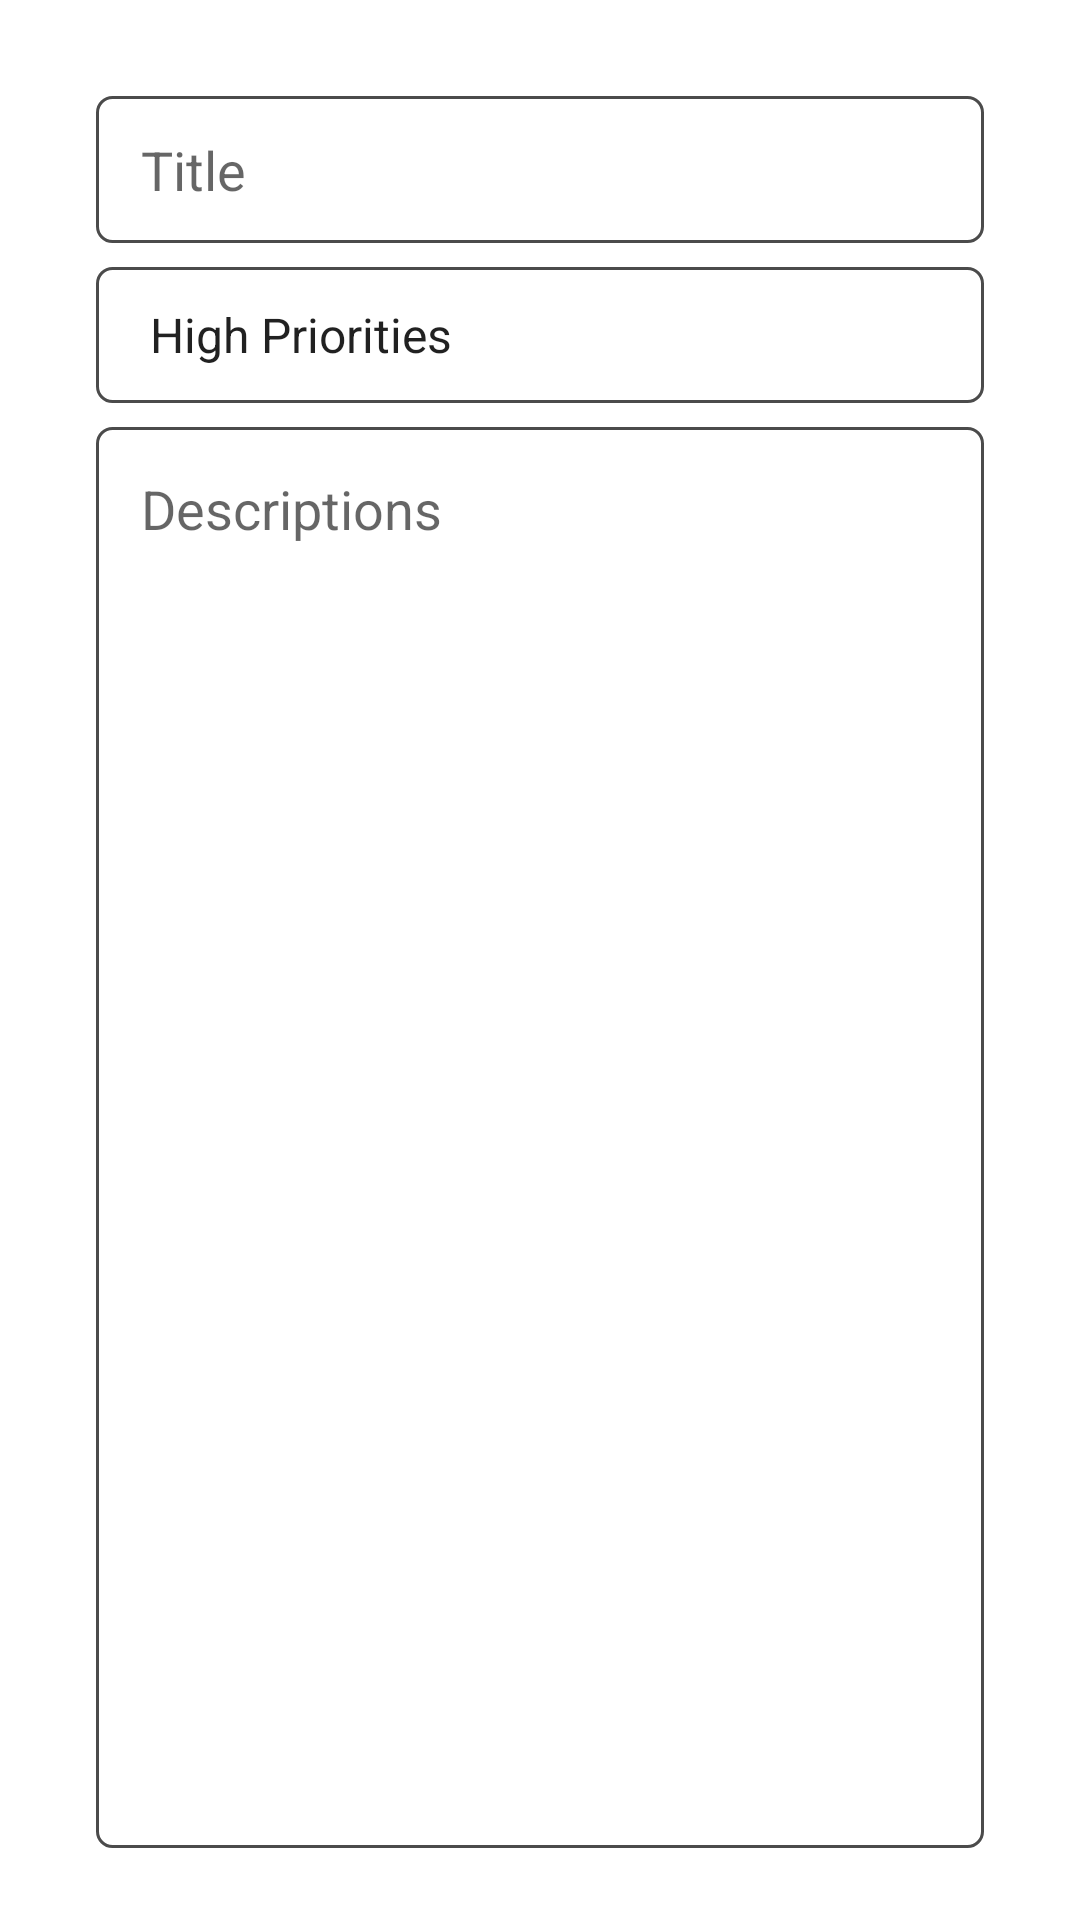

Android layout source for this screen:
<!-- AndroidManifest.xml: application theme Theme.ToDo -->
<!-- res/layout/fragment_update.xml -->
<?xml version="1.0" encoding="utf-8"?>
<androidx.constraintlayout.widget.ConstraintLayout xmlns:android="http://schemas.android.com/apk/res/android"
    xmlns:app="http://schemas.android.com/apk/res-auto"
    xmlns:tools="http://schemas.android.com/tools"
    android:layout_width="match_parent"
    android:layout_height="match_parent"
    android:padding="24dp"
    tools:context=".ui.update.UpdateFragment">


    <EditText
        android:id="@+id/edt_title_update_fr"
        android:layout_width="0dp"
        android:layout_height="0dp"
        android:layout_margin="8dp"
        android:background="@drawable/custom_input"
        android:ems="10"
        android:hint="@string/title"
        android:inputType="textPersonName"
        android:paddingStart="15dp"
        android:paddingEnd="15dp"
        app:layout_constraintBottom_toTopOf="@+id/guideline3"
        app:layout_constraintEnd_toEndOf="parent"
        app:layout_constraintHorizontal_bias="0.5"
        app:layout_constraintStart_toStartOf="parent"
        app:layout_constraintTop_toTopOf="parent" />

    <Spinner
        android:id="@+id/spinner_priorities_update_fr"
        android:layout_width="match_parent"
        android:layout_height="0dp"
        android:layout_margin="8dp"
        android:background="@drawable/custom_input"
        android:entries="@array/priorities"
        android:paddingStart="10dp"
        android:paddingEnd="10dp"
        app:layout_constraintBottom_toTopOf="@+id/guideline2"
        app:layout_constraintEnd_toEndOf="parent"
        app:layout_constraintHorizontal_bias="0.5"
        app:layout_constraintStart_toStartOf="parent"
        app:layout_constraintTop_toBottomOf="@+id/edt_title_update_fr" />

    <EditText
        android:id="@+id/edt_des_update_fr"
        android:layout_width="0dp"
        android:layout_height="0dp"
        android:layout_marginTop="8dp"
        android:background="@drawable/custom_input"
        android:ems="10"
        android:gravity="start|top"
        android:hint="@string/descriptions"
        android:inputType="textMultiLine"
        android:paddingStart="15dp"
        android:paddingTop="15dp"
        android:paddingEnd="15dp"
        app:layout_constraintBottom_toBottomOf="parent"
        app:layout_constraintEnd_toEndOf="@+id/spinner_priorities_update_fr"
        app:layout_constraintStart_toStartOf="@+id/spinner_priorities_update_fr"
        app:layout_constraintTop_toBottomOf="@+id/spinner_priorities_update_fr" />

    <androidx.constraintlayout.widget.Guideline
        android:id="@+id/guideline3"
        android:layout_width="wrap_content"
        android:layout_height="wrap_content"
        android:orientation="horizontal"
        app:layout_constraintGuide_percent="0.11" />

    <androidx.constraintlayout.widget.Guideline
        android:id="@+id/guideline2"
        android:layout_width="wrap_content"
        android:layout_height="wrap_content"
        android:orientation="horizontal"
        app:layout_constraintGuide_percent="0.2" />


</androidx.constraintlayout.widget.ConstraintLayout>
<!-- resources referenced by this layout -->
<resources>
  <string-array name="priorities">
          <item>High Priorities</item>
          <item>Medium Priorities </item>
          <item>Low Priorities</item>
      </string-array>
  <!-- drawable custom_input (drawable) -->
  <?xml version="1.0" encoding="utf-8"?>
  <selector xmlns:android="http://schemas.android.com/apk/res/android">
  
      <item android:state_focused="true" android:state_enabled="true">
          <shape android:shape="rectangle">
              <solid android:color="@color/white" />
              <stroke android:width="1dp" android:color="@color/purple_200" />
              <corners android:radius="5dp"/>
          </shape>
      </item>
      <item  android:state_enabled="true">
          <shape android:shape="rectangle">
              <solid android:color="@color/white" />
              <stroke android:width="1dp" android:color="@color/dark_gray" />
              <corners android:radius="5dp"/>
          </shape>
      </item>
  
  </selector>
  <string name="descriptions">Descriptions</string>
  <string name="title">Title</string>
  <style name="Theme.ToDo" parent="Theme.MaterialComponents.DayNight.DarkActionBar">
          
          <item name="colorPrimary">@color/purple_500</item>
          <item name="colorPrimaryVariant">@color/purple_700</item>
          <item name="colorOnPrimary">@color/white</item>
          
          <item name="colorSecondary">@color/teal_200</item>
          <item name="colorSecondaryVariant">@color/teal_700</item>
          <item name="colorOnSecondary">@color/black</item>
          
          <item name="android:statusBarColor" tools:targetApi="l">?attr/colorPrimaryVariant</item>
          
  
  
      </style>
  <color name="white">#FFFFFFFF</color>
  <color name="purple_200">#FFBB86FC</color>
  <color name="dark_gray">#4B4B4B</color>
  <color name="purple_500">#FF6200EE</color>
  <color name="purple_700">#FF3700B3</color>
  <color name="teal_200">#FF03DAC5</color>
  <color name="teal_700">#FF018786</color>
  <color name="black">#FF000000</color>
</resources>
